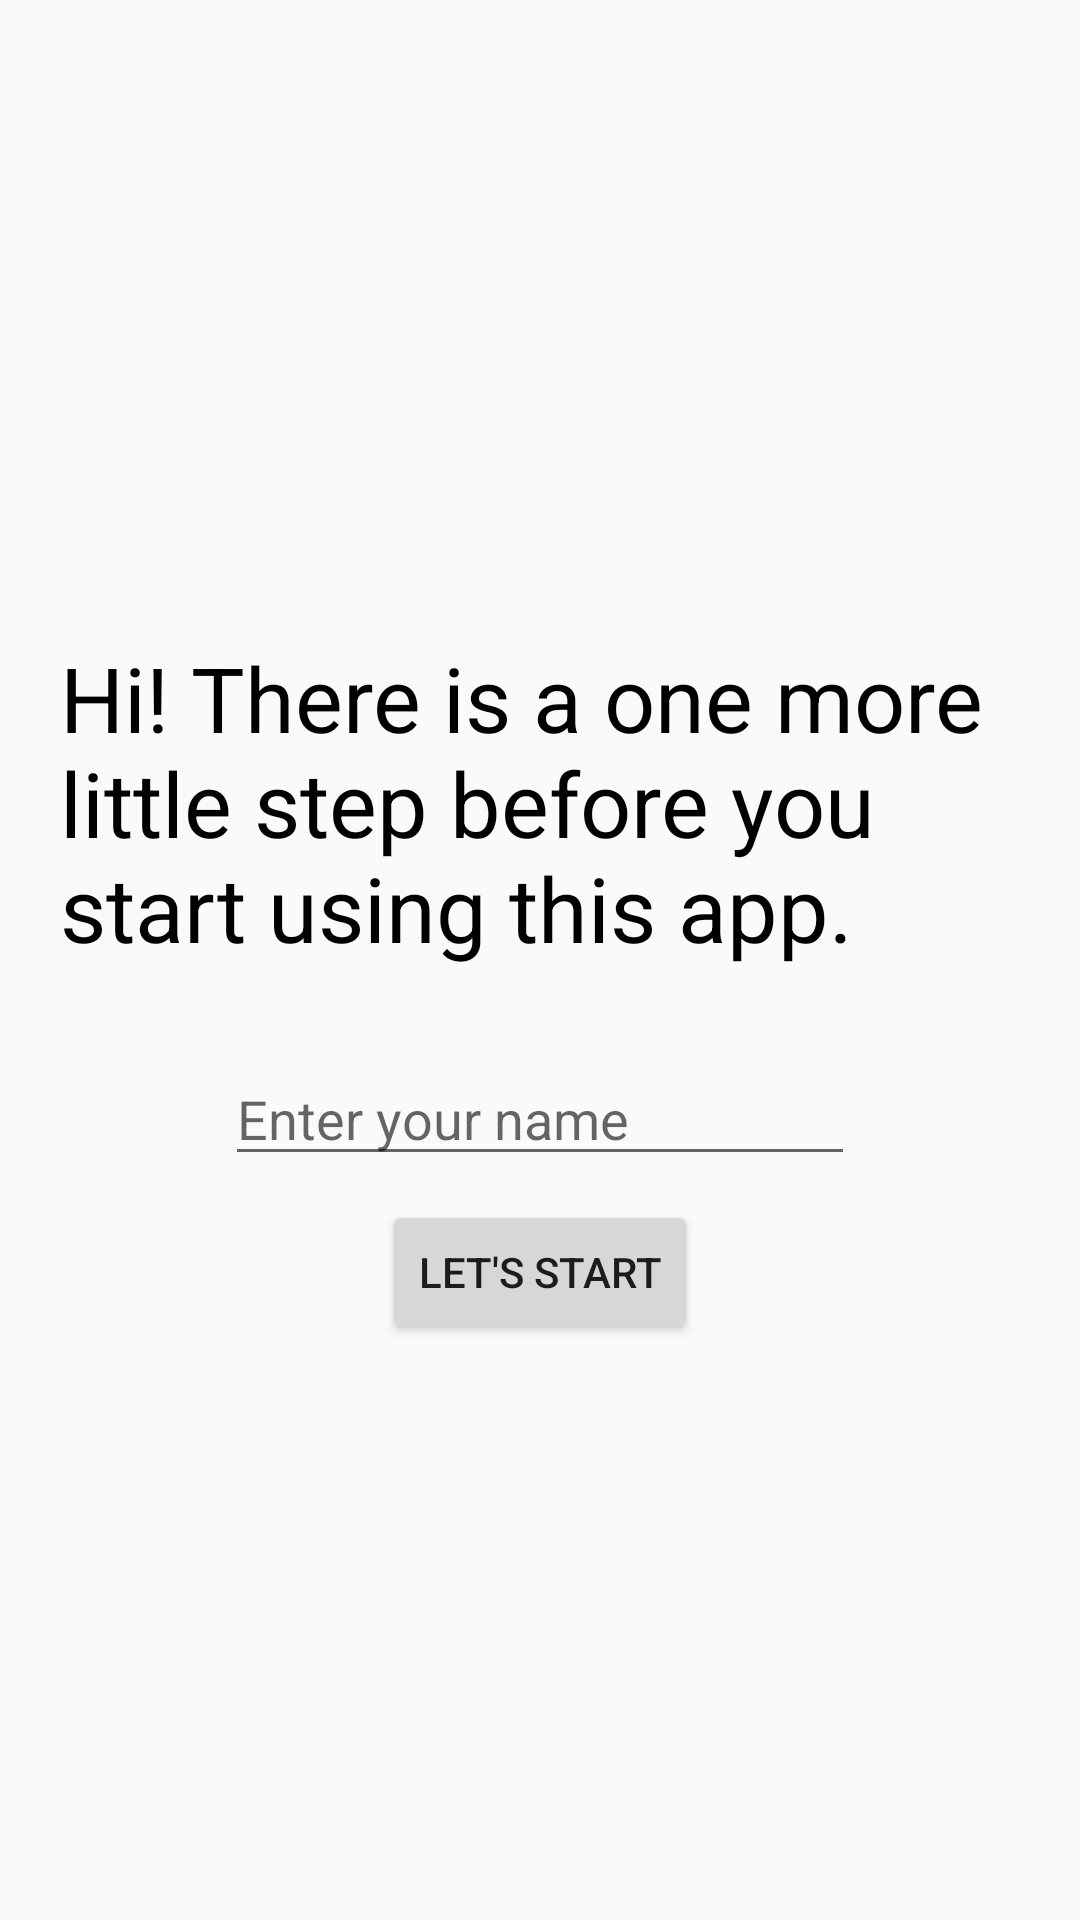

Produce the Android XML layout that renders to this screen, including the resource entries it uses.
<!-- AndroidManifest.xml: application theme AppTheme -->
<!-- res/layout/activity_login.xml -->
<?xml version="1.0" encoding="utf-8"?>
<android.support.constraint.ConstraintLayout xmlns:android="http://schemas.android.com/apk/res/android"
    xmlns:app="http://schemas.android.com/apk/res-auto"
    xmlns:tools="http://schemas.android.com/tools"
    android:layout_width="match_parent"
    android:layout_height="match_parent">

    <TextView
        android:id="@+id/textView2"
        android:layout_width="wrap_content"
        android:layout_height="wrap_content"
        android:gravity="left"
        android:padding="20sp"
        android:text="Hi! There is a one more little step before you start using this app."
        android:textColor="@color/black"
        android:textSize="30sp"
        app:layout_constraintBottom_toTopOf="@+id/editTextSetName"
        app:layout_constraintEnd_toEndOf="parent"
        app:layout_constraintHorizontal_bias="0.5"
        app:layout_constraintStart_toStartOf="parent"
        app:layout_constraintTop_toTopOf="parent"
        app:layout_constraintVertical_chainStyle="packed" />

    <EditText
        android:id="@+id/editTextSetName"
        android:layout_width="wrap_content"
        android:layout_height="wrap_content"
        android:layout_marginTop="8dp"
        android:ems="10"
        android:hint="Enter your name"
        android:inputType="textPersonName"
        app:layout_constraintBottom_toTopOf="@+id/buttonStart"
        app:layout_constraintEnd_toEndOf="parent"
        app:layout_constraintHorizontal_bias="0.5"
        app:layout_constraintStart_toStartOf="parent"
        app:layout_constraintTop_toBottomOf="@+id/textView2" />

    <Button
        android:id="@+id/buttonStart"
        android:layout_width="wrap_content"
        android:layout_height="wrap_content"
        android:layout_marginTop="8dp"
        android:text="Let's start"
        app:layout_constraintBottom_toBottomOf="parent"
        app:layout_constraintEnd_toEndOf="parent"
        app:layout_constraintHorizontal_bias="0.5"
        app:layout_constraintStart_toStartOf="parent"
        app:layout_constraintTop_toBottomOf="@+id/editTextSetName" />
</android.support.constraint.ConstraintLayout>
<!-- resources referenced by this layout -->
<resources>
  <color name="black">#000000</color>
  <style name="AppTheme" parent="Theme.AppCompat.Light.DarkActionBar">
          
          <item name="colorPrimary">@color/colorPrimary</item>
          <item name="colorPrimaryDark">@color/colorPrimaryDark</item>
          <item name="colorAccent">@color/colorAccent</item>
      </style>
  <color name="colorPrimary">#3F51B5</color>
  <color name="colorPrimaryDark">#303F9F</color>
  <color name="colorAccent">#FF4081</color>
</resources>
